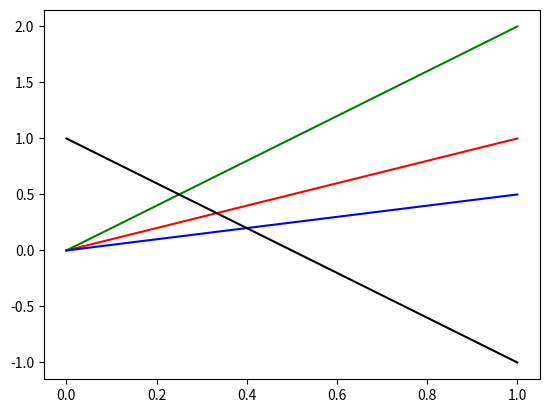

Python code for this plot:
import matplotlib.pyplot as plt

plt.figure()
x1 = [0, 1]
y1 = [0, 1]
x2 = [0, 1]
y2 = [0, 2]
x3 = [0, 1]
y3 = [0, 0.5]
x4 = [0, 1]
y4 = [1, -1]
plt.plot(x1, y1, "r", x2, y2, "g", x3, y3, "b", x4, y4, "k")
plt.show()
